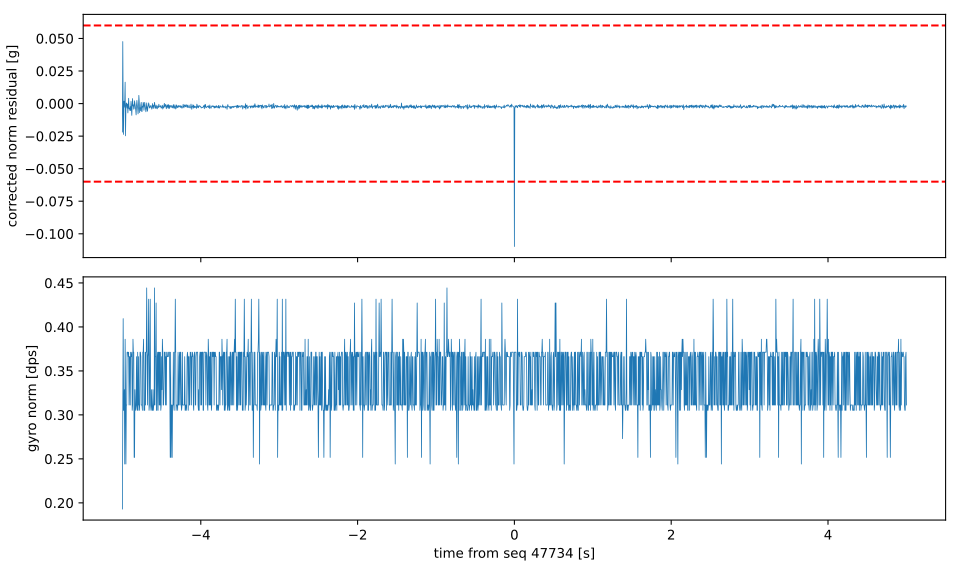

Values plotted in this chart, from the file beside it:
relative_ms, sequence, hardware_timestamp_us, record_index, raw_bytes_submitted, batch_seq, batch_n, batch_offset, a0_raw, a1_raw, a2_raw, cal_a0_g, cal_a1_g, cal_a2_g, raw_norm_g, corrected_norm_g, corrected_residual_g, g0_raw, g1_raw, g2_raw, gyro_norm_dps, accel_first_diff_g, accel_second_diff_g, neighbor_median_g
-5000, 46734, 3840600899, 120084, 18583985, 46732, 10, 2, 878, 1758, -457, 0.4288, 0.8536, -0.2102, 0.9851, 0.9782, -0.02185, -1, -3, 0, 0.193, [0.0,0.0,0.0], [0.0,0.0,0.0], [0.44189453125,0.876220703125,-0.2145996…
-4995, 46735, 3840605899, 120084, 18583985, 46732, 10, 3, 955, 1886, -441, 0.4663, 0.916, -0.2024, 1.054, 1.048, 0.04762, 1, -5, 0, 0.3112, [0.03759765625,0.0625,0.0078125], [0.03759765625,0.0625,0.0078125], [0.44140625,0.87548828125,-0.21484375]
-4990, 46736, 3840610899, 120084, 18583985, 46732, 10, 4, 905, 1789, -453, 0.442, 0.8687, -0.2082, 1.004, 0.9967, -0.00329, 3, -6, 0, 0.4094, [-0.0244140625,-0.04736328125,-0.0058593…, [-0.06201171875,-0.10986328125,-0.013671…, [0.441650390625,0.876220703125,-0.214599…
-4985, 46737, 3840615899, 120084, 18583985, 46732, 10, 5, 883, 1756, -437, 0.4313, 0.8527, -0.2004, 0.9832, 0.9763, -0.02367, 0, -5, 0, 0.3052, [-0.0107421875,-0.01611328125,0.0078125], [0.013671875,0.03125,0.013671875], [0.44189453125,0.8759765625,-0.21484375]
-4980, 46738, 3840620899, 120084, 18583985, 46732, 10, 6, 905, 1803, -445, 0.442, 0.8756, -0.2043, 1.009, 1.002, 0.00186, 0, -5, 0, 0.3052, [0.0107421875,0.02294921875,-0.00390625], [0.021484375,0.0390625,-0.01171875], [0.44140625,0.875732421875,-0.2145996093…
-4975, 46739, 3840625899, 120084, 18583985, 46732, 10, 7, 902, 1794, -443, 0.4405, 0.8712, -0.2033, 1.004, 0.9972, -0.002815, 2, -5, 0, 0.3287, [-0.00146484375,-0.00439453125,0.0009765…, [-0.01220703125,-0.02734375,0.0048828125…, [0.44140625,0.8759765625,-0.21484375]
-4970, 46740, 3840630899, 120084, 18583985, 46732, 10, 8, 904, 1803, -444, 0.4415, 0.8756, -0.2038, 1.008, 1.002, 0.001546, 0, -4, 0, 0.2441, [0.0009765625,0.00439453125,-0.000488281…, [0.00244140625,0.0087890625,-0.001464843…, [0.441650390625,0.8759765625,-0.21459960…
-4965, 46741, 3840635899, 120084, 18583985, 46732, 10, 9, 921, 1830, -441, 0.4498, 0.8887, -0.2024, 1.023, 1.016, 0.01641, 2, -6, 0, 0.386, [0.00830078125,0.01318359375,0.001464843…, [0.00732421875,0.0087890625,0.001953125], [0.44140625,0.8759765625,-0.21435546875]
-4960, 46742, 3840640899, 120085, 18584163, 46742, 10, 0, 879, 1755, -439, 0.4293, 0.8522, -0.2014, 0.9821, 0.9752, -0.02476, 2, -5, 0, 0.3287, [-0.0205078125,-0.03662109375,0.00097656…, [-0.02880859375,-0.0498046875,-0.0004882…, [0.44140625,0.87646484375,-0.21459960937…
-4955, 46743, 3840645899, 120085, 18584163, 46742, 10, 1, 904, 1793, -439, 0.4415, 0.8707, -0.2014, 1.004, 0.9968, -0.003205, 0, -4, 0, 0.2441, [0.01220703125,0.0185546875,0.0], [0.03271484375,0.05517578125,-0.00097656…, [0.44140625,0.87646484375,-0.21484375]
-4950, 46744, 3840650899, 120085, 18584163, 46742, 10, 2, 909, 1799, -438, 0.4439, 0.8736, -0.2009, 1.007, 1, 0.0003296, 1, -5, 0, 0.3112, [0.00244140625,0.0029296875,0.0004882812…, [-0.009765625,-0.015625,0.00048828125], [0.44140625,0.8759765625,-0.21484375]
-4945, 46745, 3840655899, 120085, 18584163, 46742, 10, 3, 909, 1799, -438, 0.4439, 0.8736, -0.2009, 1.007, 1, 0.0003296, 1, -5, 0, 0.3112, [0.0,0.0,0.0], [-0.00244140625,-0.0029296875,-0.0004882…, [0.44140625,0.8759765625,-0.21484375]
-4940, 46746, 3840660899, 120085, 18584163, 46742, 10, 4, 906, 1793, -432, 0.4425, 0.8707, -0.198, 1.003, 0.9965, -0.003456, 1, -6, 0, 0.3713, [-0.00146484375,-0.0029296875,0.00292968…, [-0.00146484375,-0.0029296875,0.00292968…, [0.44140625,0.87646484375,-0.21484375]
-4935, 46747, 3840665899, 120085, 18584163, 46742, 10, 5, 911, 1796, -439, 0.4449, 0.8722, -0.2014, 1.006, 0.9996, -0.0004158, 1, -6, 0, 0.3713, [0.00244140625,0.00146484375,-0.00341796…, [0.00390625,0.00439453125,-0.00634765625…, [0.44140625,0.8759765625,-0.21484375]
-4930, 46748, 3840670899, 120085, 18584163, 46742, 10, 6, 900, 1785, -442, 0.4396, 0.8668, -0.2029, 0.9997, 0.9928, -0.007175, 1, -6, 0, 0.3713, [-0.00537109375,-0.00537109375,-0.001464…, [-0.0078125,-0.0068359375,0.001953125], [0.441650390625,0.876220703125,-0.214843…
-4925, 46749, 3840675899, 120085, 18584163, 46742, 10, 7, 905, 1795, -443, 0.442, 0.8717, -0.2033, 1.005, 0.9983, -0.001744, 0, -6, 0, 0.3662, [0.00244140625,0.0048828125,-0.000488281…, [0.0078125,0.01025390625,0.0009765625], [0.44140625,0.8759765625,-0.21484375]
-4920, 46750, 3840680899, 120085, 18584163, 46742, 10, 8, 912, 1806, -439, 0.4454, 0.877, -0.2014, 1.011, 1.004, 0.004054, 1, -6, 0, 0.3713, [0.00341796875,0.00537109375,0.001953125…, [0.0009765625,0.00048828125,0.0024414062…, [0.441650390625,0.8759765625,-0.21533203…
-4915, 46751, 3840685899, 120085, 18584163, 46742, 10, 9, 902, 1792, -440, 0.4405, 0.8702, -0.2019, 1.003, 0.996, -0.003963, 1, -5, 0, 0.3112, [-0.0048828125,-0.0068359375,-0.00048828…, [-0.00830078125,-0.01220703125,-0.002441…, [0.44189453125,0.8759765625,-0.215332031…
-4910, 46752, 3840690899, 120087, 18584549, 46752, 10, 0, 906, 1791, -439, 0.4425, 0.8697, -0.2014, 1.003, 0.9964, -0.003624, 0, -6, 0, 0.3662, [0.001953125,-0.00048828125,0.0004882812…, [0.0068359375,0.00634765625,0.0009765625…, [0.44189453125,0.876220703125,-0.2153320…
-4905, 46753, 3840695899, 120087, 18584549, 46752, 10, 1, 901, 1788, -446, 0.44, 0.8683, -0.2048, 1.002, 0.9947, -0.005284, 0, -6, 0, 0.3662, [-0.00244140625,-0.00146484375,-0.003417…, [-0.00439453125,-0.0009765625,-0.0039062…, [0.44189453125,0.8759765625,-0.215332031…
-4900, 46754, 3840700899, 120087, 18584549, 46752, 10, 2, 904, 1795, -439, 0.4415, 0.8717, -0.2014, 1.004, 0.9976, -0.002354, 1, -5, 0, 0.3112, [0.00146484375,0.00341796875,0.003417968…, [0.00390625,0.0048828125,0.0068359375], [0.44189453125,0.8759765625,-0.215332031…
-4895, 46755, 3840705899, 120087, 18584549, 46752, 10, 3, 900, 1789, -443, 0.4396, 0.8687, -0.2033, 1.001, 0.9946, -0.005374, 1, -6, 0, 0.3713, [-0.001953125,-0.0029296875,-0.001953125…, [-0.00341796875,-0.00634765625,-0.005371…, [0.44189453125,0.8759765625,-0.21484375]
-4890, 46756, 3840710899, 120087, 18584549, 46752, 10, 4, 911, 1801, -439, 0.4449, 0.8746, -0.2014, 1.009, 1.002, 0.001711, 0, -6, 0, 0.3662, [0.00537109375,0.005859375,0.001953125], [0.00732421875,0.0087890625,0.00390625], [0.44189453125,0.8759765625,-0.21484375]
-4885, 46757, 3840715899, 120087, 18584549, 46752, 10, 5, 900, 1794, -440, 0.4396, 0.8712, -0.2019, 1.003, 0.9965, -0.003542, 0, -6, 0, 0.3662, [-0.00537109375,-0.00341796875,-0.000488…, [-0.0107421875,-0.00927734375,-0.0024414…, [0.44189453125,0.876220703125,-0.2145996…
-4880, 46758, 3840720899, 120087, 18584549, 46752, 10, 6, 895, 1784, -438, 0.4371, 0.8663, -0.2009, 0.9978, 0.9909, -0.009073, 1, -6, 0, 0.3713, [-0.00244140625,-0.0048828125,0.00097656…, [0.0029296875,-0.00146484375,0.001464843…, [0.44189453125,0.876220703125,-0.2148437…
-4875, 46759, 3840725899, 120087, 18584549, 46752, 10, 7, 902, 1799, -440, 0.4405, 0.8736, -0.2019, 1.006, 0.999, -0.0009819, 0, -5, 0, 0.3052, [0.00341796875,0.00732421875,-0.00097656…, [0.005859375,0.01220703125,-0.001953125], [0.44189453125,0.8759765625,-0.214355468…
-4870, 46760, 3840730899, 120087, 18584549, 46752, 10, 8, 907, 1808, -439, 0.443, 0.878, -0.2014, 1.011, 1.004, 0.003829, 1, -5, 0, 0.3112, [0.00244140625,0.00439453125,0.000488281…, [-0.0009765625,-0.0029296875,0.001464843…, [0.441650390625,0.8759765625,-0.21435546…
-4865, 46761, 3840735899, 120087, 18584549, 46752, 10, 9, 903, 1797, -438, 0.441, 0.8726, -0.2009, 1.005, 0.9982, -0.001815, 2, -6, 0, 0.386, [-0.001953125,-0.00537109375,0.000488281…, [-0.00439453125,-0.009765625,0.0], [0.44189453125,0.8759765625,-0.214355468…
-4860, 46762, 3840740899, 120088, 18584727, 46762, 10, 0, 903, 1799, -439, 0.441, 0.8736, -0.2014, 1.006, 0.9991, -0.0008653, 1, -6, 0, 0.3713, [0.0,0.0009765625,-0.00048828125], [0.001953125,0.00634765625,-0.0009765625…, [0.44189453125,0.8759765625,-0.214355468…
-4855, 46763, 3840745899, 120088, 18584727, 46762, 10, 1, 899, 1792, -443, 0.4391, 0.8702, -0.2033, 1.003, 0.9957, -0.004311, 1, -6, 0, 0.3713, [-0.001953125,-0.00341796875,-0.00195312…, [-0.001953125,-0.00439453125,-0.00146484…, [0.44189453125,0.8759765625,-0.214355468…
-4850, 46764, 3840750899, 120088, 18584727, 46762, 10, 2, 904, 1791, -443, 0.4415, 0.8697, -0.2033, 1.003, 0.9963, -0.003661, 1, -4, 0, 0.2517, [0.00244140625,-0.00048828125,0.0], [0.00439453125,0.0029296875,0.001953125], [0.44189453125,0.8759765625,-0.214355468…
-4845, 46765, 3840755899, 120088, 18584727, 46762, 10, 3, 912, 1800, -445, 0.4454, 0.8741, -0.2043, 1.009, 1.002, 0.002093, 1, -4, 0, 0.2517, [0.00390625,0.00439453125,-0.0009765625], [0.00146484375,0.0048828125,-0.000976562…, [0.44189453125,0.8759765625,-0.214599609…
-4840, 46766, 3840760899, 120088, 18584727, 46762, 10, 4, 907, 1797, -445, 0.443, 0.8726, -0.2043, 1.007, 0.9997, -0.0002629, 2, -5, 0, 0.3287, [-0.00244140625,-0.00146484375,0.0], [-0.00634765625,-0.005859375,0.000976562…, [0.44189453125,0.8759765625,-0.21484375]
-4835, 46767, 3840765899, 120088, 18584727, 46762, 10, 5, 909, 1791, -446, 0.4439, 0.8697, -0.2048, 1.005, 0.9977, -0.002281, 1, -5, 0, 0.3112, [0.0009765625,-0.0029296875,-0.000488281…, [0.00341796875,-0.00146484375,-0.0004882…, [0.44189453125,0.8759765625,-0.21484375]
-4830, 46768, 3840770899, 120088, 18584727, 46762, 10, 6, 907, 1786, -446, 0.443, 0.8673, -0.2048, 1.002, 0.9952, -0.004838, 0, -5, 0, 0.3052, [-0.0009765625,-0.00244140625,0.0], [-0.001953125,0.00048828125,0.0004882812…, [0.44189453125,0.8759765625,-0.215087890…
-4825, 46769, 3840775899, 120088, 18584727, 46762, 10, 7, 905, 1778, -446, 0.442, 0.8634, -0.2048, 0.9982, 0.9913, -0.008668, 1, -5, 0, 0.3112, [-0.0009765625,-0.00390625,0.0], [0.0,-0.00146484375,0.0], [0.44189453125,0.8759765625,-0.215087890…
-4820, 46770, 3840780899, 120088, 18584727, 46762, 10, 8, 908, 1794, -444, 0.4434, 0.8712, -0.2038, 1.005, 0.9986, -0.001422, 0, -6, 0, 0.3662, [0.00146484375,0.0078125,0.0009765625], [0.00244140625,0.01171875,0.0009765625], [0.44189453125,0.8759765625,-0.21484375]
-4815, 46771, 3840785899, 120088, 18584727, 46762, 10, 9, 912, 1801, -444, 0.4454, 0.8746, -0.2038, 1.009, 1.002, 0.002419, 1, -5, 0, 0.3112, [0.001953125,0.00341796875,0.0], [0.00048828125,-0.00439453125,-0.0009765…, [0.44189453125,0.8759765625,-0.215087890…
-4810, 46772, 3840790899, 120090, 18585113, 46772, 10, 0, 908, 1795, -441, 0.4434, 0.8717, -0.2024, 1.006, 0.9987, -0.001294, 0, -5, 0, 0.3052, [-0.001953125,-0.0029296875,0.0014648437…, [-0.00390625,-0.00634765625,0.0014648437…, [0.44189453125,0.8759765625,-0.215332031…
-4805, 46773, 3840795899, 120090, 18585113, 46772, 10, 1, 905, 1792, -439, 0.442, 0.8702, -0.2014, 1.003, 0.9966, -0.003415, 1, -6, 0, 0.3713, [-0.00146484375,-0.00146484375,0.0009765…, [0.00048828125,0.00146484375,-0.00048828…, [0.44189453125,0.8759765625,-0.215332031…
-4800, 46774, 3840800899, 120090, 18585113, 46772, 10, 2, 898, 1786, -435, 0.4386, 0.8673, -0.1994, 0.9989, 0.9921, -0.007871, 0, -5, 0, 0.3052, [-0.00341796875,-0.0029296875,0.00195312…, [-0.001953125,-0.00146484375,0.000976562…, [0.44189453125,0.8759765625,-0.215332031…
-4795, 46775, 3840805899, 120090, 18585113, 46772, 10, 3, 902, 1794, -436, 0.4405, 0.8712, -0.1999, 1.003, 0.9965, -0.003504, 0, -6, 0, 0.3662, [0.001953125,0.00390625,-0.00048828125], [0.00537109375,0.0068359375,-0.002441406…, [0.44189453125,0.8759765625,-0.215332031…
-4790, 46776, 3840810899, 120090, 18585113, 46772, 10, 4, 911, 1812, -438, 0.4449, 0.88, -0.2009, 1.013, 1.006, 0.006297, 1, -5, 0, 0.3112, [0.00439453125,0.0087890625,-0.000976562…, [0.00244140625,0.0048828125,-0.000488281…, [0.44189453125,0.8759765625,-0.215332031…
-4785, 46777, 3840815899, 120090, 18585113, 46772, 10, 5, 905, 1804, -435, 0.442, 0.8761, -0.1994, 1.008, 1.001, 0.001305, 1, -5, 0, 0.3112, [-0.0029296875,-0.00390625,0.00146484375…, [-0.00732421875,-0.0126953125,0.00244140…, [0.44189453125,0.8759765625,-0.215332031…
-4780, 46778, 3840820899, 120090, 18585113, 46772, 10, 6, 898, 1788, -436, 0.4386, 0.8683, -0.1999, 0.9999, 0.9931, -0.006921, 0, -5, 0, 0.3052, [-0.00341796875,-0.0078125,-0.0004882812…, [-0.00048828125,-0.00390625,-0.001953125…, [0.44189453125,0.8759765625,-0.215332031…
-4775, 46779, 3840825899, 120090, 18585113, 46772, 10, 7, 904, 1794, -434, 0.4415, 0.8712, -0.199, 1.004, 0.9967, -0.003268, 1, -6, 0, 0.3713, [0.0029296875,0.0029296875,0.0009765625], [0.00634765625,0.0107421875,0.0014648437…, [0.44189453125,0.8759765625,-0.215332031…
-4770, 46780, 3840830899, 120090, 18585113, 46772, 10, 8, 904, 1788, -438, 0.4415, 0.8683, -0.2009, 1.001, 0.9946, -0.005431, 1, -6, 0, 0.3713, [0.0,-0.0029296875,-0.001953125], [-0.0029296875,-0.005859375,-0.002929687…, [0.44189453125,0.8759765625,-0.215332031…
-4765, 46781, 3840835899, 120090, 18585113, 46772, 10, 9, 909, 1796, -437, 0.4439, 0.8722, -0.2004, 1.006, 0.999, -0.001045, 0, -6, 0, 0.3662, [0.00244140625,0.00390625,0.00048828125], [0.00244140625,0.0068359375,0.0024414062…, [0.44189453125,0.8759765625,-0.215332031…
-4760, 46782, 3840840899, 120091, 18585291, 46782, 10, 0, 906, 1801, -442, 0.4425, 0.8746, -0.2029, 1.008, 1.001, 0.0009267, 1, -5, 0, 0.3112, [-0.00146484375,0.00244140625,-0.0024414…, [-0.00390625,-0.00146484375,-0.002929687…, [0.44189453125,0.8759765625,-0.215332031…
-4755, 46783, 3840845899, 120091, 18585291, 46782, 10, 1, 901, 1788, -441, 0.44, 0.8683, -0.2024, 1.001, 0.9942, -0.005782, 1, -5, 0, 0.3112, [-0.00244140625,-0.00634765625,0.0004882…, [-0.0009765625,-0.0087890625,0.002929687…, [0.44189453125,0.8759765625,-0.215332031…
-4750, 46784, 3840850899, 120091, 18585291, 46782, 10, 2, 905, 1785, -441, 0.442, 0.8668, -0.2024, 1.001, 0.9938, -0.006194, 1, -5, 0, 0.3112, [0.001953125,-0.00146484375,0.0], [0.00439453125,0.0048828125,-0.000488281…, [0.442138671875,0.8759765625,-0.21533203…
-4745, 46785, 3840855899, 120091, 18585291, 46782, 10, 3, 904, 1795, -443, 0.4415, 0.8717, -0.2033, 1.005, 0.998, -0.001959, 0, -5, 0, 0.3052, [-0.00048828125,0.0048828125,-0.00097656…, [-0.00244140625,0.00634765625,-0.0009765…, [0.442138671875,0.8759765625,-0.21533203…
-4740, 46786, 3840860899, 120091, 18585291, 46782, 10, 4, 905, 1793, -441, 0.442, 0.8707, -0.2024, 1.004, 0.9972, -0.002792, 1, -6, 0, 0.3713, [0.00048828125,-0.0009765625,0.000976562…, [0.0009765625,-0.005859375,0.001953125], [0.44189453125,0.8759765625,-0.215332031…
-4735, 46787, 3840865899, 120091, 18585291, 46782, 10, 5, 906, 1800, -446, 0.4425, 0.8741, -0.2048, 1.008, 1.001, 0.0008975, 1, -6, 0, 0.3713, [0.00048828125,0.00341796875,-0.00244140…, [0.0,0.00439453125,-0.00341796875], [0.44189453125,0.8759765625,-0.215332031…
-4730, 46788, 3840870899, 120091, 18585291, 46782, 10, 6, 909, 1797, -443, 0.4439, 0.8726, -0.2033, 1.007, 1, -2.9449060952591033e-05, 2, -6, 0, 0.386, [0.00146484375,-0.00146484375,0.00146484…, [0.0009765625,-0.0048828125,0.00390625], [0.44189453125,0.8759765625,-0.215087890…
-4725, 46789, 3840875899, 120091, 18585291, 46782, 10, 7, 904, 1788, -441, 0.4415, 0.8683, -0.2024, 1.002, 0.9949, -0.005135, 0, -5, 0, 0.3052, [-0.00244140625,-0.00439453125,0.0009765…, [-0.00390625,-0.0029296875,-0.0004882812…, [0.44189453125,0.8759765625,-0.215087890…
-4720, 46790, 3840880899, 120091, 18585291, 46782, 10, 8, 906, 1794, -440, 0.4425, 0.8712, -0.2019, 1.005, 0.9978, -0.00225, 0, -5, 0, 0.3052, [0.0009765625,0.0029296875,0.00048828125…, [0.00341796875,0.00732421875,-0.00048828…, [0.44189453125,0.8759765625,-0.215087890…
-4715, 46791, 3840885899, 120091, 18585291, 46782, 10, 9, 908, 1800, -442, 0.4434, 0.8741, -0.2029, 1.008, 1.001, 0.000932, 0, -5, 0, 0.3052, [0.0009765625,0.0029296875,-0.0009765625…, [0.0,0.0,-0.00146484375], [0.44189453125,0.8759765625,-0.21484375]
-4710, 46792, 3840890899, 120092, 18585532, 46792, 10, 0, 908, 1795, -441, 0.4434, 0.8717, -0.2024, 1.006, 0.9987, -0.001294, 1, -6, 0, 0.3713, [0.0,-0.00244140625,0.00048828125], [-0.0009765625,-0.00537109375,0.00146484…, [0.44189453125,0.8759765625,-0.21484375]
-4705, 46793, 3840895899, 120092, 18585532, 46792, 10, 1, 903, 1792, -443, 0.441, 0.8702, -0.2033, 1.003, 0.9965, -0.003451, 1, -5, 0, 0.3112, [-0.00244140625,-0.00146484375,-0.000976…, [-0.00244140625,0.0009765625,-0.00146484…, [0.44189453125,0.8759765625,-0.21484375]
... 1,941 more rows
